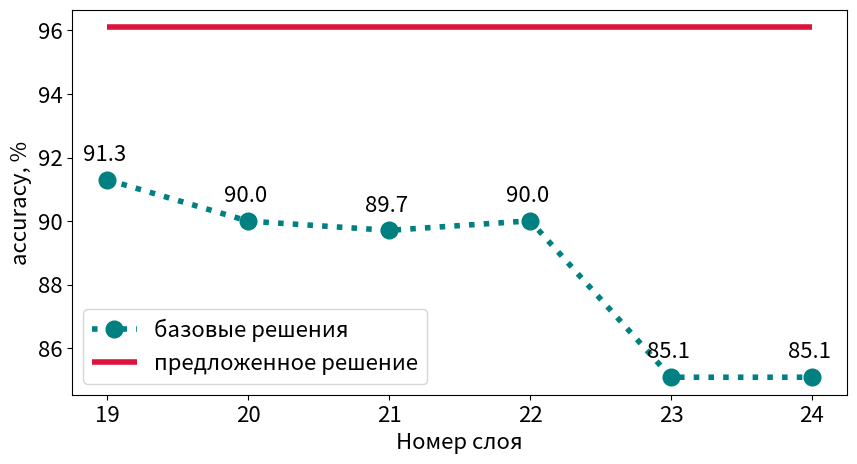

Recreate this plot in Python.
import matplotlib
import matplotlib.pyplot as plt
import numpy as np

font = {
    'size': 12 * 1.333
}
matplotlib.rc('font', **font)

baseline_layers = np.array([
    19, 20, 21, 22, 23, 24
])
baseline_scores = [
    91.30, 90.00, 89.71, 90.01, 85.09, 85.09
]
plt.figure(figsize=(10, 5))
plt.plot(
    baseline_layers,
    baseline_scores,
    label="базовые решения",
    marker='o',
    linestyle='dotted',
    markersize=12,
    linewidth=4,
    color='teal',
)
for i, value in enumerate(baseline_scores):
    plt.annotate(f"{value:.1f}", xy=(baseline_layers[i] - 0.17, baseline_scores[i] + 0.6))

plt.hlines(
    y=96.1,
    xmin=baseline_layers.min(),
    xmax=baseline_layers.max(),
    colors='crimson',
    label="предложенное решение",
    linewidth=4,
)

plt.legend(loc='lower left')
plt.xlabel("Номер слоя")
plt.ylabel("accuracy, %")

plt.savefig('baselines_compare.svg', transparent=True)
plt.savefig('baselines_compare.png', transparent=True)
